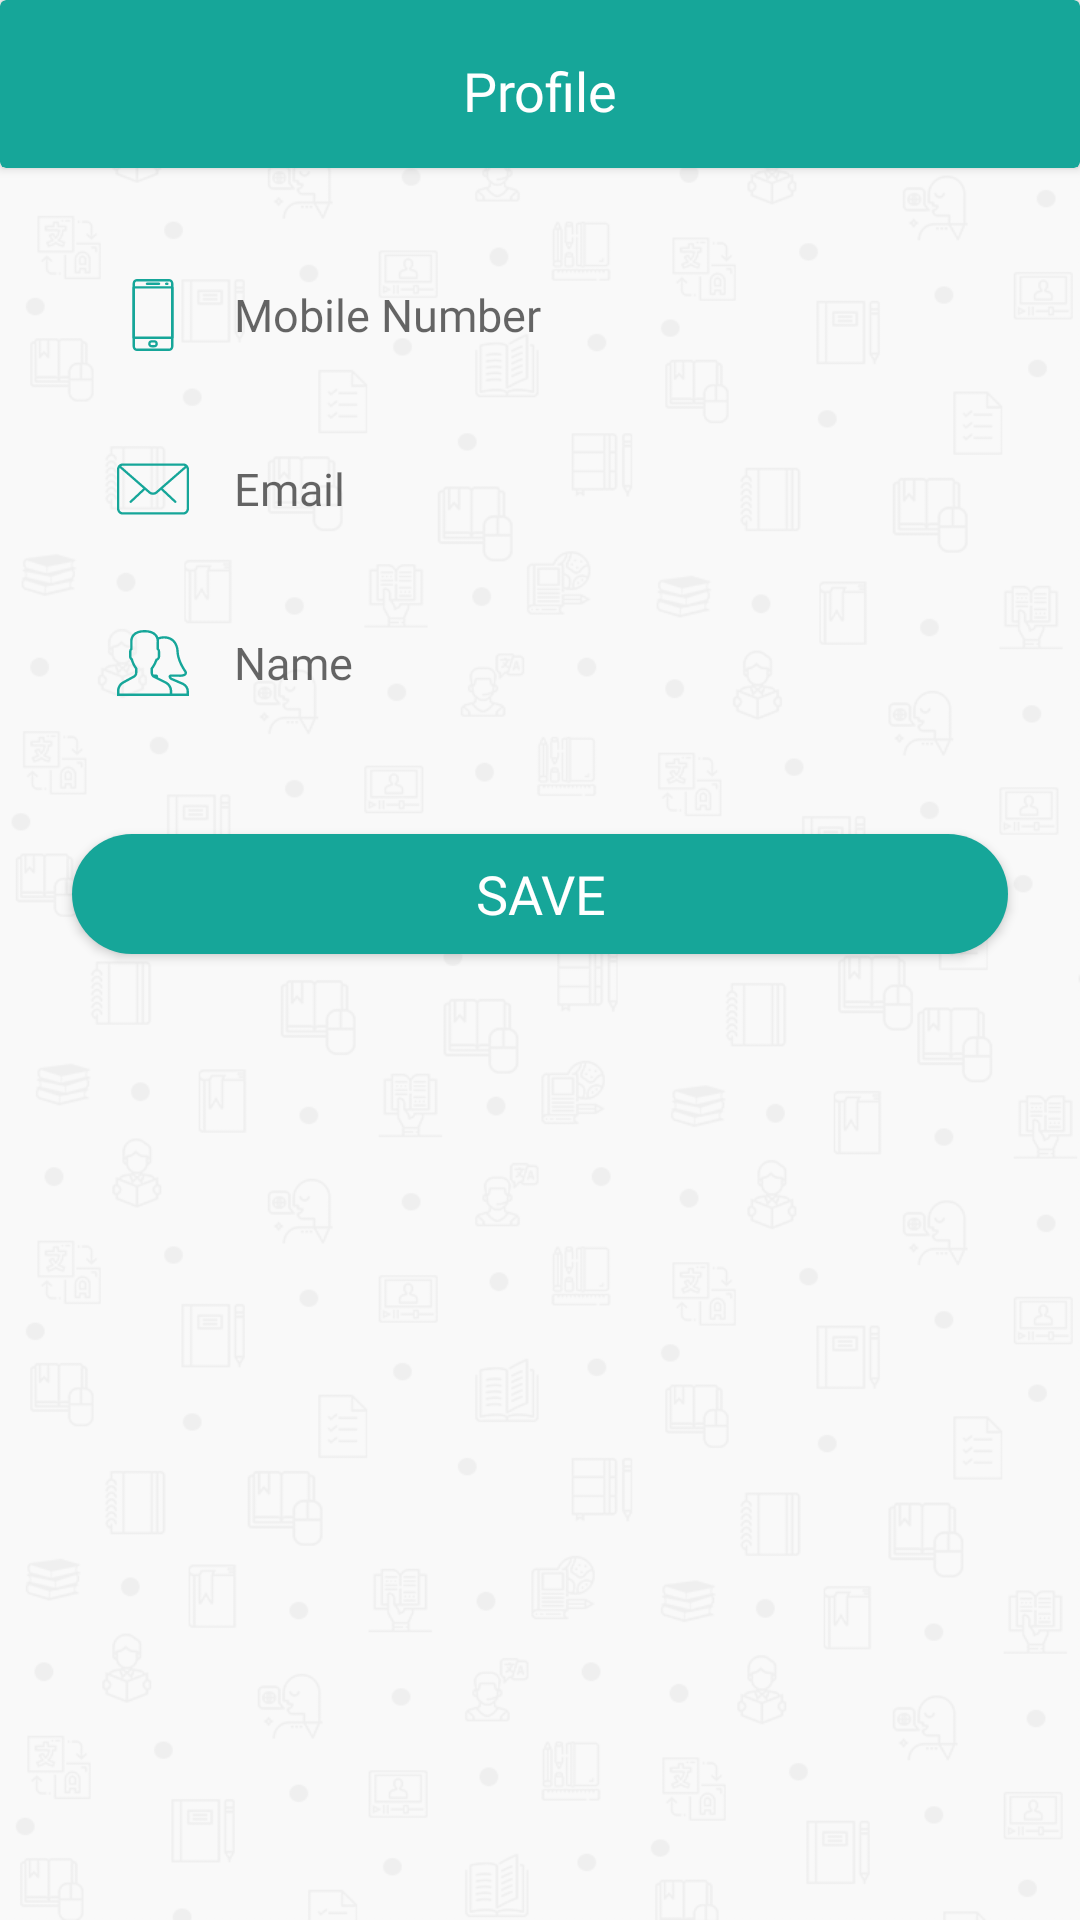

Layout XML and referenced resources for this Android screen:
<!-- AndroidManifest.xml: application theme AppTheme -->
<!-- res/layout/alert_profile.xml -->
<?xml version="1.0" encoding="utf-8"?>
<android.support.constraint.ConstraintLayout xmlns:android="http://schemas.android.com/apk/res/android"
    xmlns:app="http://schemas.android.com/apk/res-auto"
    xmlns:tools="http://schemas.android.com/tools"
    android:layout_width="match_parent"
    android:layout_height="match_parent"
    android:background="@drawable/pattern_bg"
    tools:context=".ui.activities.AccountProfileActivity">

    <ScrollView
        android:layout_width="match_parent"
        android:layout_height="match_parent"
        app:layout_constraintBottom_toBottomOf="parent"
        app:layout_constraintEnd_toEndOf="parent"
        app:layout_constraintStart_toStartOf="parent"
        app:layout_constraintTop_toTopOf="parent">

        <LinearLayout
            android:layout_width="match_parent"
            android:layout_height="wrap_content"
            android:orientation="vertical">

            <android.support.constraint.ConstraintLayout
                android:layout_width="match_parent"
                android:layout_height="match_parent">

                <android.support.v7.widget.CardView
                    android:id="@+id/cardView"
                    android:layout_width="0dp"
                    android:layout_height="56dp"
                    android:backgroundTint="@color/colorCyanTeal"
                    android:elevation="10dp"
                    app:layout_constraintEnd_toEndOf="parent"
                    app:layout_constraintStart_toStartOf="parent"
                    app:layout_constraintTop_toTopOf="parent"
                    tools:targetApi="lollipop">

                    <android.support.constraint.ConstraintLayout
                        android:layout_width="match_parent"
                        android:layout_height="match_parent">

                        <TextView
                            android:id="@+id/txtProfileTitle"
                            android:layout_width="wrap_content"
                            android:layout_height="20dp"
                            android:layout_marginStart="8dp"
                            android:layout_marginLeft="8dp"
                            android:layout_marginTop="8dp"
                            android:layout_marginEnd="8dp"
                            android:layout_marginRight="8dp"
                            android:layout_marginBottom="8dp"
                            android:fontFamily="@font/futura_medium_bt"
                            android:text="@string/profile"
                            android:textColor="@color/colorWhite"
                            android:textSize="18sp"
                            app:layout_constraintBottom_toBottomOf="parent"
                            app:layout_constraintEnd_toEndOf="parent"
                            app:layout_constraintStart_toStartOf="parent"
                            app:layout_constraintTop_toTopOf="parent" />
                    </android.support.constraint.ConstraintLayout>
                </android.support.v7.widget.CardView>

                <EditText
                    android:id="@+id/etxtProfileEmailGoogle"
                    android:layout_width="0dp"
                    android:layout_height="50dp"
                    android:layout_marginStart="24dp"
                    android:layout_marginLeft="24dp"
                    android:layout_marginTop="8dp"
                    android:layout_marginEnd="24dp"
                    android:layout_marginRight="24dp"
                    android:background="@drawable/border_nothing"
                    android:drawableStart="@drawable/ic_mail"
                    android:drawableLeft="@drawable/ic_mail"
                    android:drawablePadding="15dp"
                    android:enabled="false"
                    android:fontFamily="@font/futura_book_font"
                    android:gravity="center_vertical"
                    android:hint="@string/email"
                    android:importantForAutofill="no"
                    android:inputType="textEmailAddress"
                    android:padding="15dp"
                    android:textColor="@color/colorBlack"
                    android:textSize="15sp"
                    app:layout_constraintEnd_toEndOf="parent"
                    app:layout_constraintHorizontal_bias="0.6"
                    app:layout_constraintStart_toStartOf="parent"
                    app:layout_constraintTop_toBottomOf="@+id/txtProfileMobileGoogle"
                    tools:targetApi="o" />

                <EditText
                    android:id="@+id/etxtProfileNameGoogle"
                    android:layout_width="0dp"
                    android:layout_height="50dp"
                    android:layout_marginStart="24dp"
                    android:layout_marginLeft="24dp"
                    android:layout_marginTop="8dp"
                    android:layout_marginEnd="24dp"
                    android:layout_marginRight="24dp"
                    android:background="@drawable/border_nothing"
                    android:drawableStart="@drawable/ic_users_teal"
                    android:drawableLeft="@drawable/ic_users_teal"
                    android:drawablePadding="15dp"
                    android:enabled="false"
                    android:fontFamily="@font/futura_book_font"
                    android:gravity="center_vertical"
                    android:hint="@string/name"
                    android:importantForAutofill="no"
                    android:inputType=""
                    android:padding="15dp"
                    android:textColor="@color/colorBlack"
                    android:textSize="15sp"
                    app:layout_constraintEnd_toEndOf="parent"
                    app:layout_constraintHorizontal_bias="0.0"
                    app:layout_constraintStart_toStartOf="parent"
                    app:layout_constraintTop_toBottomOf="@+id/etxtProfileEmailGoogle"
                    tools:targetApi="o" />

                <EditText
                    android:id="@+id/txtProfileMobileGoogle"
                    android:layout_width="0dp"
                    android:layout_height="50dp"
                    android:layout_marginStart="24dp"
                    android:layout_marginLeft="24dp"
                    android:layout_marginTop="24dp"
                    android:layout_marginEnd="24dp"
                    android:layout_marginRight="24dp"
                    android:drawableStart="@drawable/ic_smartphone"
                    android:drawableLeft="@drawable/ic_smartphone"
                    android:drawablePadding="15dp"
                    android:fontFamily="@font/futura_book_font"
                    android:gravity="center_vertical"
                    android:background="@drawable/border_nothing"
                    android:padding="15dp"
                    android:hint="@string/mobile_number"
                    android:textColor="@color/colorBlack"
                    android:textSize="15sp"
                    app:layout_constraintEnd_toEndOf="parent"
                    app:layout_constraintStart_toStartOf="parent"
                    app:layout_constraintTop_toBottomOf="@+id/cardView" />

                <Button
                    android:id="@+id/btnEditProfileGoogle"
                    android:layout_width="0dp"
                    android:layout_height="40dp"
                    android:layout_marginStart="24dp"
                    android:layout_marginLeft="24dp"
                    android:layout_marginTop="32dp"
                    android:layout_marginEnd="24dp"
                    android:layout_marginRight="24dp"
                    android:layout_marginBottom="24dp"
                    android:background="@drawable/border_left_right_round"
                    android:fontFamily="@font/futura_light_bt"
                    android:text="SAVE"
                    android:textColor="@color/colorWhite"
                    android:textSize="18sp"
                    app:layout_constraintBottom_toBottomOf="parent"
                    app:layout_constraintEnd_toEndOf="parent"
                    app:layout_constraintStart_toStartOf="parent"
                    app:layout_constraintTop_toBottomOf="@+id/etxtProfileNameGoogle" />

            </android.support.constraint.ConstraintLayout>
        </LinearLayout>
    </ScrollView>


</android.support.constraint.ConstraintLayout>
<!-- resources referenced by this layout -->
<resources>
  <color name="colorBlack">#000000</color>
  <color name="colorCyanTeal">#16A699</color>
  <color name="colorWhite">#FFFFFF</color>
  <!-- drawable border_left_right_round (drawable) -->
  <?xml version="1.0" encoding="utf-8"?>
  <shape android:shape="rectangle" xmlns:android="http://schemas.android.com/apk/res/android">
      <solid android:color="@color/colorCyanTeal"/>
      <corners android:radius="45dp"/>
  </shape>
  <!-- drawable ic_mail (drawable) -->
  <vector android:height="24dp" android:viewportHeight="31.012"
      android:viewportWidth="31.012" android:width="24dp" xmlns:android="http://schemas.android.com/apk/res/android">
      <path android:fillColor="#16A699" android:pathData="M25.109,21.51c-0.123,0 -0.246,-0.045 -0.342,-0.136l-5.754,-5.398c-0.201,-0.188 -0.211,-0.505 -0.022,-0.706c0.189,-0.203 0.504,-0.212 0.707,-0.022l5.754,5.398c0.201,0.188 0.211,0.505 0.022,0.706C25.375,21.457 25.243,21.51 25.109,21.51z"/>
      <path android:fillColor="#16A699" android:pathData="M5.902,21.51c-0.133,0 -0.266,-0.053 -0.365,-0.158c-0.189,-0.201 -0.179,-0.518 0.022,-0.706l5.756,-5.398c0.202,-0.188 0.519,-0.18 0.707,0.022c0.189,0.201 0.179,0.518 -0.022,0.706l-5.756,5.398C6.148,21.465 6.025,21.51 5.902,21.51z"/>
      <path android:fillColor="#16A699" android:pathData="M28.512,26.529H2.5c-1.378,0 -2.5,-1.121 -2.5,-2.5V6.982c0,-1.379 1.122,-2.5 2.5,-2.5h26.012c1.378,0 2.5,1.121 2.5,2.5v17.047C31.012,25.408 29.89,26.529 28.512,26.529zM2.5,5.482c-0.827,0 -1.5,0.673 -1.5,1.5v17.047c0,0.827 0.673,1.5 1.5,1.5h26.012c0.827,0 1.5,-0.673 1.5,-1.5V6.982c0,-0.827 -0.673,-1.5 -1.5,-1.5H2.5z"/>
      <path android:fillColor="#16A699" android:pathData="M15.506,18.018c-0.665,0 -1.33,-0.221 -1.836,-0.662L0.83,6.155C0.622,5.974 0.6,5.658 0.781,5.449c0.183,-0.208 0.498,-0.227 0.706,-0.048l12.84,11.2c0.639,0.557 1.719,0.557 2.357,0L29.508,5.419c0.207,-0.181 0.522,-0.161 0.706,0.048c0.181,0.209 0.16,0.524 -0.048,0.706L17.342,17.355C16.835,17.797 16.171,18.018 15.506,18.018z"/>
  </vector>
  <string name="email">Email</string>
  <string name="mobile_number">Mobile Number</string>
  <string name="name">Name</string>
  <string name="profile">Profile</string>
  <style name="AppTheme" parent="Theme.AppCompat.Light.NoActionBar">
          
          <item name="colorPrimary">@color/colorPrimary</item>
          <item name="colorPrimaryDark">@color/colorPrimaryDark</item>
          <item name="colorAccent">@color/colorAccent</item>
      </style>
  <color name="colorPrimary">#165E59</color>
  <color name="colorPrimaryDark">#165E59</color>
  <color name="colorAccent">#FFDF00</color>
</resources>
